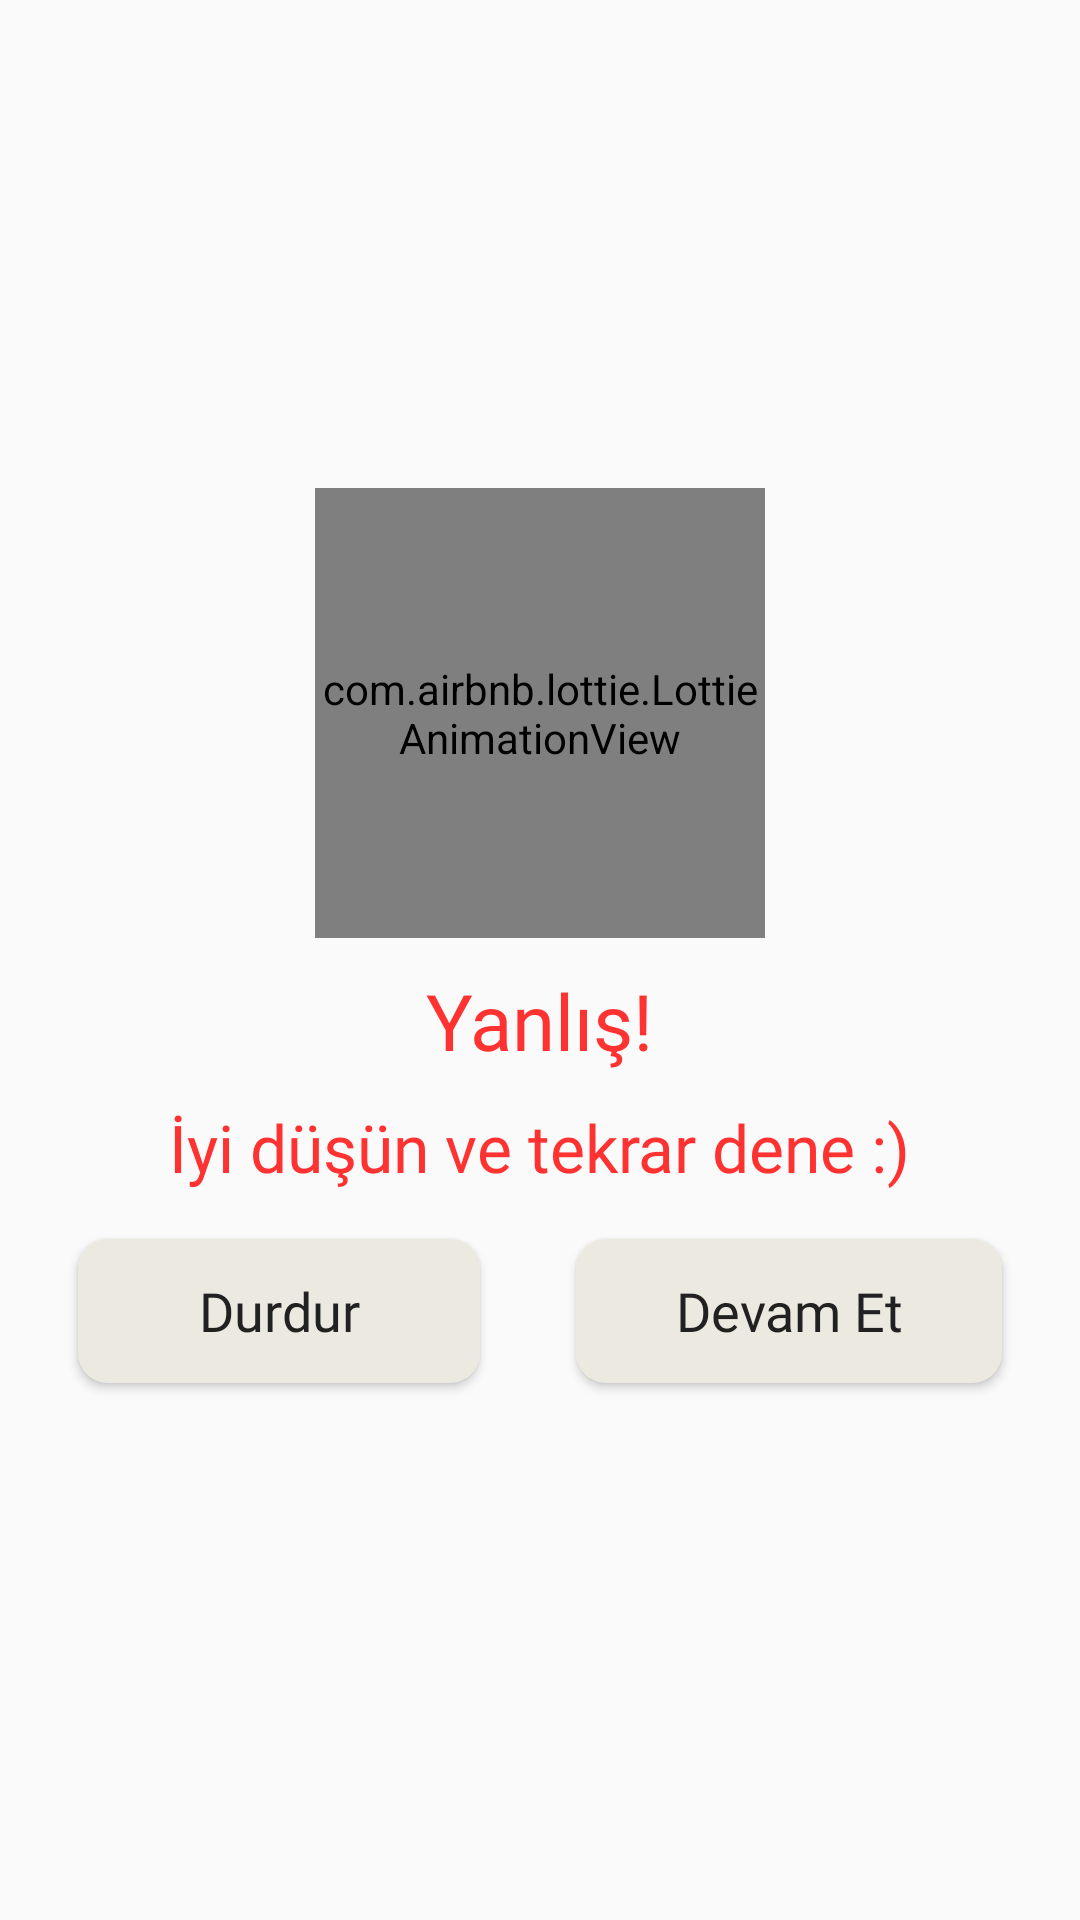

Write the Android layout XML for this screen, with the resource values it uses.
<!-- AndroidManifest.xml: application theme Theme.EzberArkadasim -->
<!-- res/layout/dialog_failure_layout.xml -->
<?xml version="1.0" encoding="utf-8"?>
<LinearLayout xmlns:android="http://schemas.android.com/apk/res/android"
    xmlns:app="http://schemas.android.com/apk/res-auto"
    android:orientation="vertical"
    android:gravity="center"
    android:layout_gravity="center"
    android:padding="10dp"
    android:layout_width="match_parent"
    android:layout_height="wrap_content">

    <com.airbnb.lottie.LottieAnimationView
        android:id="@+id/loading"
        android:layout_width="150dp"
        android:layout_height="150dp"
        android:scaleType="centerCrop"
        app:lottie_rawRes="@raw/cross"
        app:lottie_loop="true"
        app:lottie_autoPlay="true" />

    <TextView
        android:id="@+id/txt_msg"
        android:layout_width="wrap_content"
        android:layout_height="wrap_content"
        android:text="@string/txt_wrong"
        android:fontFamily="@font/exo_medium"
        android:layout_margin="10dp"
        android:textColor="#FF3232"
        android:textSize="26sp"
        />

    <TextView
        android:id="@+id/textView2"
        android:layout_width="wrap_content"
        android:layout_height="wrap_content"
        android:text="@string/txt_tryAgain"
        android:textColor="#FF3232"
        android:textSize="22sp"
        android:fontFamily="@font/exo_medium"
        />

    <LinearLayout
        android:layout_width="match_parent"
        android:orientation="horizontal"
        android:weightSum="2"
        android:layout_height="wrap_content">

        <Button
            android:id="@+id/btnDialogEksiDur"
            android:layout_width="wrap_content"
            android:layout_height="wrap_content"
            android:layout_margin="16dp"
            android:background="@drawable/button_background_style"
            android:text="@string/btn_stop"
            android:layout_weight="1"
            android:textAllCaps="false"
            android:fontFamily="@font/exo_medium"
            android:textColor="@color/primary_text"
            android:textSize="18sp"
            />
        <Button
            android:id="@+id/btnDialogEksiDevam"
            android:layout_width="wrap_content"
            android:layout_height="wrap_content"
            android:layout_margin="16dp"
            android:background="@drawable/button_background_style"
            android:layout_weight="1"
            android:text="@string/btn_continue"
            android:textAllCaps="false"
            android:fontFamily="@font/exo_medium"
            android:textColor="@color/primary_text"
            android:textSize="18sp"
            />
    </LinearLayout>
</LinearLayout>
<!-- resources referenced by this layout -->
<resources>
  <color name="primary_text">#212121</color>
  <!-- drawable button_background_style (drawable) -->
  <?xml version="1.0" encoding="utf-8"?>
  <shape xmlns:android="http://schemas.android.com/apk/res/android">
      <solid android:color="@color/accent" />
      <corners android:radius="10dp" />
  
      <padding
          android:bottom="10dp"
          android:left="10dp"
          android:right="10dp"
          android:top="10dp" />
  </shape>
  <string name="btn_continue">Devam Et</string>
  <string name="btn_stop">Durdur</string>
  <string name="txt_tryAgain">İyi düşün ve tekrar dene :)</string>
  <string name="txt_wrong">Yanlış!</string>
  <style name="Theme.EzberArkadasim" parent="Theme.MaterialComponents.Light.NoActionBar.Bridge">
          
          <item name="colorPrimary">#8BC34A</item>
          <item name="colorPrimaryDark">#689F38</item>
          <item name="colorOnPrimary">@color/primary</item>
          
          <item name="colorSecondary">#FFC107</item>
          <item name="colorSecondaryVariant">#FFC107</item>
          <item name="colorOnSecondary">#212121</item>
          
          <item name="android:statusBarColor">@color/primary</item>
          <item name="android:forceDarkAllowed">false</item>
          
      </style>
  <color name="accent">#ece9e1</color>
  <color name="primary">#673AB7</color>
</resources>
